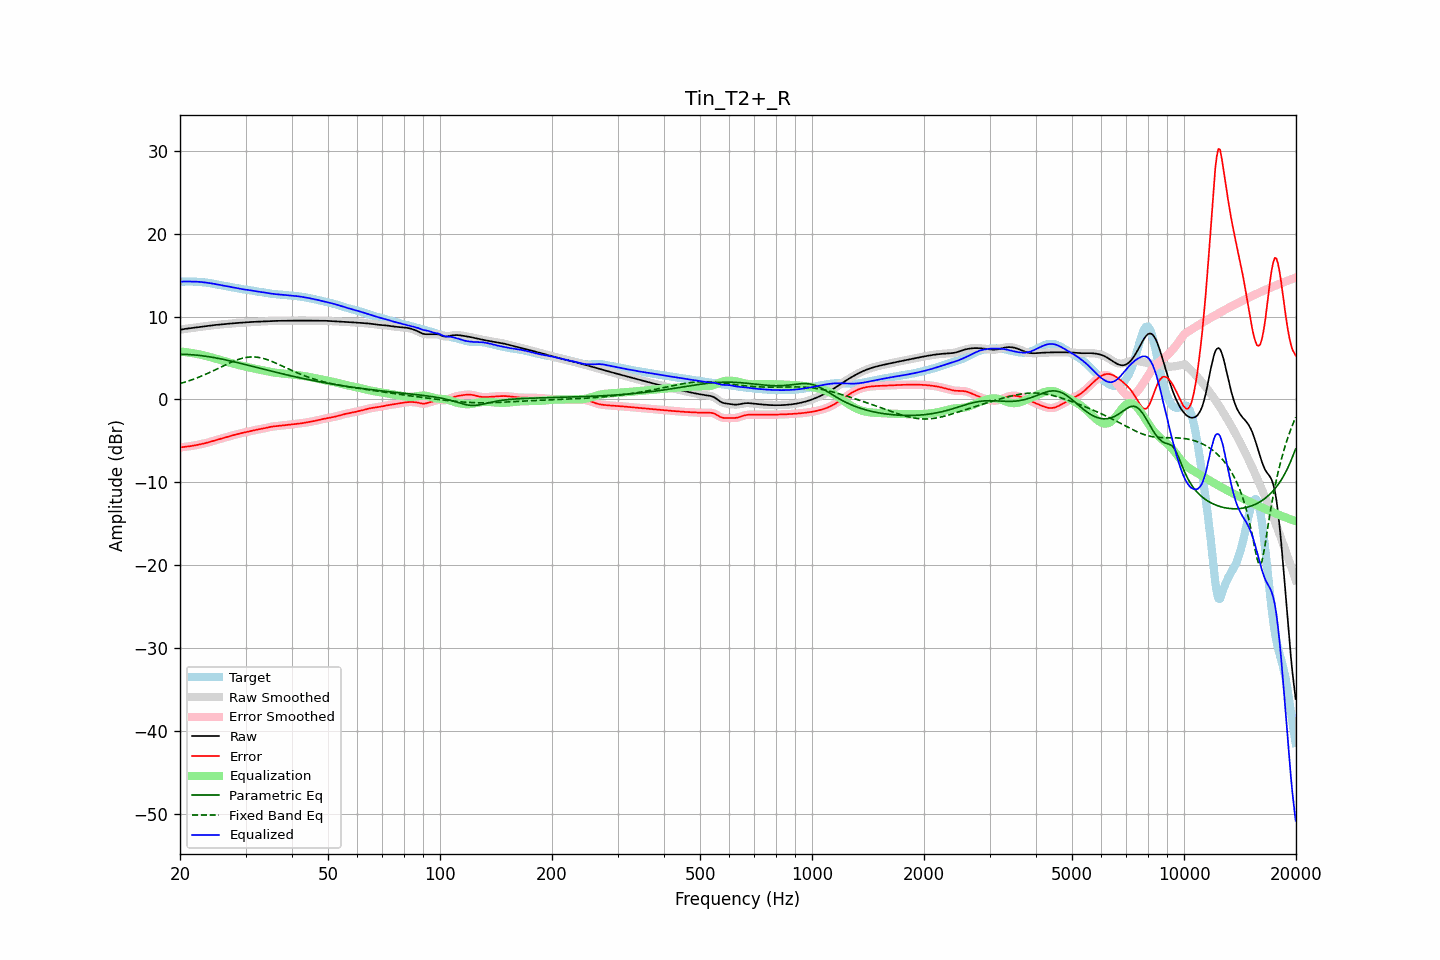

The table this chart was drawn from, first rows:
frequency, raw, error, smoothed, error_smoothed, equalization, parametric_eq, fixed_band_eq, equalized_raw, equalized_smoothed, target
20.00, 8.40, -5.80, 8.40, -5.80, 5.79, 5.45, 1.91, 14.19, 14.19, 14.20
20.20, 8.44, -5.77, 8.44, -5.77, 5.77, 5.44, 1.97, 14.21, 14.21, 14.21
20.40, 8.48, -5.74, 8.48, -5.74, 5.74, 5.44, 2.03, 14.22, 14.22, 14.21
20.61, 8.51, -5.71, 8.51, -5.71, 5.72, 5.44, 2.09, 14.23, 14.23, 14.22
20.81, 8.53, -5.69, 8.53, -5.69, 5.70, 5.43, 2.15, 14.23, 14.23, 14.22
21.02, 8.56, -5.67, 8.56, -5.67, 5.67, 5.42, 2.21, 14.23, 14.23, 14.22
21.23, 8.58, -5.64, 8.58, -5.64, 5.64, 5.41, 2.28, 14.22, 14.22, 14.23
21.44, 8.61, -5.62, 8.61, -5.62, 5.61, 5.40, 2.35, 14.22, 14.22, 14.22
21.66, 8.64, -5.58, 8.64, -5.58, 5.58, 5.38, 2.42, 14.22, 14.22, 14.22
21.87, 8.66, -5.55, 8.66, -5.55, 5.55, 5.37, 2.49, 14.21, 14.21, 14.21
22.09, 8.69, -5.51, 8.69, -5.51, 5.51, 5.35, 2.56, 14.20, 14.20, 14.20
22.31, 8.72, -5.47, 8.72, -5.47, 5.47, 5.33, 2.64, 14.20, 14.20, 14.19
22.54, 8.75, -5.43, 8.75, -5.43, 5.43, 5.31, 2.71, 14.18, 14.18, 14.18
22.76, 8.77, -5.39, 8.77, -5.39, 5.39, 5.29, 2.79, 14.17, 14.17, 14.16
22.99, 8.80, -5.35, 8.80, -5.35, 5.35, 5.26, 2.87, 14.15, 14.15, 14.15
23.22, 8.82, -5.30, 8.82, -5.30, 5.30, 5.24, 2.96, 14.13, 14.13, 14.13
23.45, 8.85, -5.26, 8.85, -5.26, 5.25, 5.21, 3.04, 14.10, 14.10, 14.10
23.69, 8.87, -5.21, 8.87, -5.21, 5.20, 5.18, 3.13, 14.07, 14.08, 14.08
23.92, 8.89, -5.16, 8.89, -5.16, 5.15, 5.15, 3.21, 14.05, 14.05, 14.05
24.16, 8.92, -5.10, 8.92, -5.10, 5.10, 5.12, 3.30, 14.02, 14.02, 14.02
24.40, 8.94, -5.04, 8.94, -5.04, 5.04, 5.09, 3.39, 13.99, 13.99, 13.99
24.65, 8.96, -4.99, 8.96, -4.99, 4.99, 5.05, 3.49, 13.95, 13.95, 13.95
24.89, 8.98, -4.93, 8.98, -4.93, 4.93, 5.02, 3.58, 13.92, 13.92, 13.91
25.14, 9.00, -4.87, 9.00, -4.87, 4.87, 4.98, 3.67, 13.88, 13.88, 13.88
25.39, 9.02, -4.82, 9.02, -4.82, 4.82, 4.95, 3.77, 13.84, 13.84, 13.84
25.65, 9.04, -4.76, 9.04, -4.76, 4.76, 4.91, 3.86, 13.80, 13.80, 13.80
25.91, 9.06, -4.70, 9.06, -4.70, 4.70, 4.87, 3.96, 13.76, 13.76, 13.76
26.16, 9.08, -4.65, 9.08, -4.65, 4.65, 4.83, 4.05, 13.72, 13.72, 13.72
26.43, 9.10, -4.59, 9.10, -4.59, 4.59, 4.79, 4.15, 13.69, 13.69, 13.69
26.69, 9.12, -4.53, 9.12, -4.53, 4.54, 4.74, 4.24, 13.65, 13.65, 13.65
26.96, 9.14, -4.48, 9.14, -4.48, 4.48, 4.70, 4.33, 13.62, 13.62, 13.62
27.23, 9.16, -4.43, 9.16, -4.43, 4.43, 4.66, 4.42, 13.58, 13.58, 13.58
27.50, 9.17, -4.37, 9.17, -4.37, 4.37, 4.61, 4.50, 13.55, 13.55, 13.55
27.77, 9.19, -4.32, 9.19, -4.32, 4.32, 4.57, 4.59, 13.51, 13.51, 13.51
28.05, 9.20, -4.27, 9.20, -4.27, 4.27, 4.52, 4.67, 13.47, 13.47, 13.47
28.33, 9.21, -4.22, 9.21, -4.22, 4.22, 4.47, 4.74, 13.43, 13.43, 13.43
28.62, 9.23, -4.17, 9.23, -4.17, 4.17, 4.43, 4.81, 13.40, 13.40, 13.40
28.90, 9.24, -4.12, 9.24, -4.12, 4.12, 4.38, 4.87, 13.36, 13.36, 13.36
29.19, 9.25, -4.07, 9.25, -4.07, 4.08, 4.33, 4.93, 13.33, 13.33, 13.33
29.48, 9.27, -4.03, 9.27, -4.03, 4.03, 4.28, 4.98, 13.30, 13.30, 13.30
29.78, 9.28, -3.99, 9.28, -3.99, 3.99, 4.24, 5.03, 13.27, 13.27, 13.27
30.08, 9.30, -3.95, 9.30, -3.95, 3.95, 4.19, 5.06, 13.24, 13.24, 13.25
30.38, 9.31, -3.91, 9.31, -3.91, 3.90, 4.14, 5.09, 13.22, 13.22, 13.22
30.68, 9.33, -3.86, 9.33, -3.86, 3.86, 4.09, 5.11, 13.19, 13.19, 13.19
30.99, 9.34, -3.82, 9.34, -3.82, 3.81, 4.04, 5.13, 13.16, 13.16, 13.16
31.30, 9.35, -3.77, 9.35, -3.77, 3.77, 3.99, 5.13, 13.12, 13.12, 13.12
31.61, 9.36, -3.73, 9.36, -3.73, 3.73, 3.94, 5.13, 13.09, 13.09, 13.09
31.93, 9.37, -3.68, 9.37, -3.68, 3.69, 3.89, 5.11, 13.06, 13.06, 13.05
32.24, 9.38, -3.64, 9.38, -3.64, 3.65, 3.84, 5.10, 13.03, 13.03, 13.02
32.57, 9.39, -3.60, 9.39, -3.61, 3.61, 3.79, 5.06, 13.00, 13.00, 12.99
32.89, 9.40, -3.57, 9.40, -3.57, 3.57, 3.75, 5.03, 12.97, 12.97, 12.97
33.22, 9.41, -3.54, 9.41, -3.54, 3.53, 3.70, 4.99, 12.94, 12.94, 12.95
33.55, 9.42, -3.50, 9.42, -3.50, 3.49, 3.65, 4.94, 12.91, 12.91, 12.92
33.89, 9.43, -3.46, 9.43, -3.46, 3.45, 3.60, 4.88, 12.88, 12.88, 12.89
34.23, 9.44, -3.41, 9.44, -3.41, 3.41, 3.55, 4.82, 12.85, 12.85, 12.85
34.57, 9.45, -3.36, 9.45, -3.36, 3.37, 3.50, 4.75, 12.82, 12.82, 12.81
34.92, 9.46, -3.32, 9.46, -3.32, 3.33, 3.45, 4.68, 12.79, 12.79, 12.78
35.27, 9.46, -3.28, 9.46, -3.28, 3.29, 3.40, 4.60, 12.76, 12.76, 12.75
35.62, 9.47, -3.25, 9.47, -3.25, 3.26, 3.36, 4.52, 12.73, 12.73, 12.72
35.97, 9.47, -3.23, 9.47, -3.23, 3.23, 3.31, 4.44, 12.71, 12.71, 12.71
... 635 more rows
